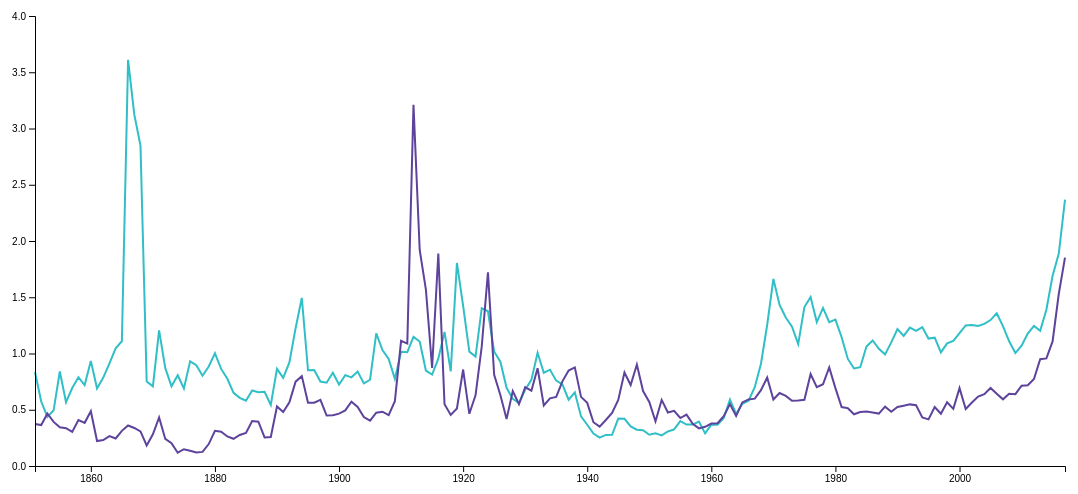
D3 v4 page, settled after 480 driven frames (8 s of simulated time); the page loaded 2 data file(s).


// ── js/basic.js
var freq_progressive = null;
var freq_radical = null;

// grab frequency data stored in files (output from frequency.js)
d3.json("data/progressive/frequency_progressive.json", function (error, json) {
	freq_progressive = json;
});
d3.json("data/radical/frequency_radical.json", function (error, json) {
    freq_radical = json;
});


$(document).ready(function() {
    console.log('kate!');
    //d3.select("#paintingArtist").style("color", "black");
    //RunAll();
    // $(".checkboxes").click(function(){
    // });
    drawGraph(freq_radical, freq_progressive);

});


function drawGraph(data1, data2) {
    // copied from: https://bl.ocks.org/d3noob/402dd382a51a4f6eea487f9a35566de0
    // set the dimensions and margins of the graph
    var margin = {top: 20, right: 20, bottom: 30, left: 50},
        width = 1100 - margin.left - margin.right,
        height = 500 - margin.top - margin.bottom;

    // set the ranges
    var x = d3.scaleLinear().range([0, width]);
    var y = d3.scaleLinear().range([height, 0]);

    // define the line
    var line = d3.line()
        .x(function(d) { 
            return x(d.year); })
        .y(function(d) { return y(d.results); });

    // append the svg obgect to the body of the page
    // appends a 'group' element to 'svg'
    // moves the 'group' element to the top left margin
    var svg = d3.select("#topdiv").append("svg")
        .attr("width", width + margin.left + margin.right)
        .attr("height", height + margin.top + margin.bottom)
      .append("g")
        .attr("transform",
              "translate(" + margin.left + "," + margin.top + ")");

    // set scale for both axes based on data max
    // extent returns min/max value in the given array using natural order
    // x.domain(d3.extent(data1, function(d) { return d.year; }));
    // y.domain([0, d3.max(data1, function(d) { return d.results; })]);
    x.domain([1851, 2017]);
    y.domain([0, 4]);

    // add line
    svg.append("path")
        .data([data1])
        .attr("class", "line")
        .attr('stroke', "#30BFC6")
        .attr('stroke-width', 2)
        .attr('fill', 'none')
        .attr("d", line);

    // add line
    svg.append("path")
        .data([data2])
        .attr("class", "line")
        .attr('stroke', "#5D439B")
        .attr('stroke-width', 2)
        .attr('fill', 'none')
        .attr("d", line);

    // add x axis
    svg.append("g")
        .attr("transform", "translate(0," + height + ")")
        .call(d3.axisBottom(x)
            .tickFormat(d3.format("d")));

    // add y axis
    svg.append("g")
        .call(d3.axisLeft(y));
}








### data: data/progressive/frequency_progressive.json
[
 {
  "year": 1851,
  "results": 0.3739
 },
 {
  "year": 1852,
  "results": 0.3642
 },
 {
  "year": 1853,
  "results": 0.4668
 },
 {
  "year": 1854,
  "results": 0.3922
 },
 {
  "year": 1855,
  "results": 0.3436
 },
 {
  "year": 1856,
  "results": 0.3359
 },
 {
  "year": 1857,
  "results": 0.3027
 },
 {
  "year": 1858,
  "results": 0.4083
 },
 "... 159 more items"
]

### data: data/radical/frequency_radical.json
[
 {
  "year": 1851,
  "results": 0.8357
 },
 {
  "year": 1852,
  "results": 0.5731
 },
 {
  "year": 1853,
  "results": 0.4357
 },
 {
  "year": 1854,
  "results": 0.4951
 },
 {
  "year": 1855,
  "results": 0.8399
 },
 {
  "year": 1856,
  "results": 0.5671
 },
 {
  "year": 1857,
  "results": 0.6935
 },
 {
  "year": 1858,
  "results": 0.7879
 },
 "... 159 more items"
]